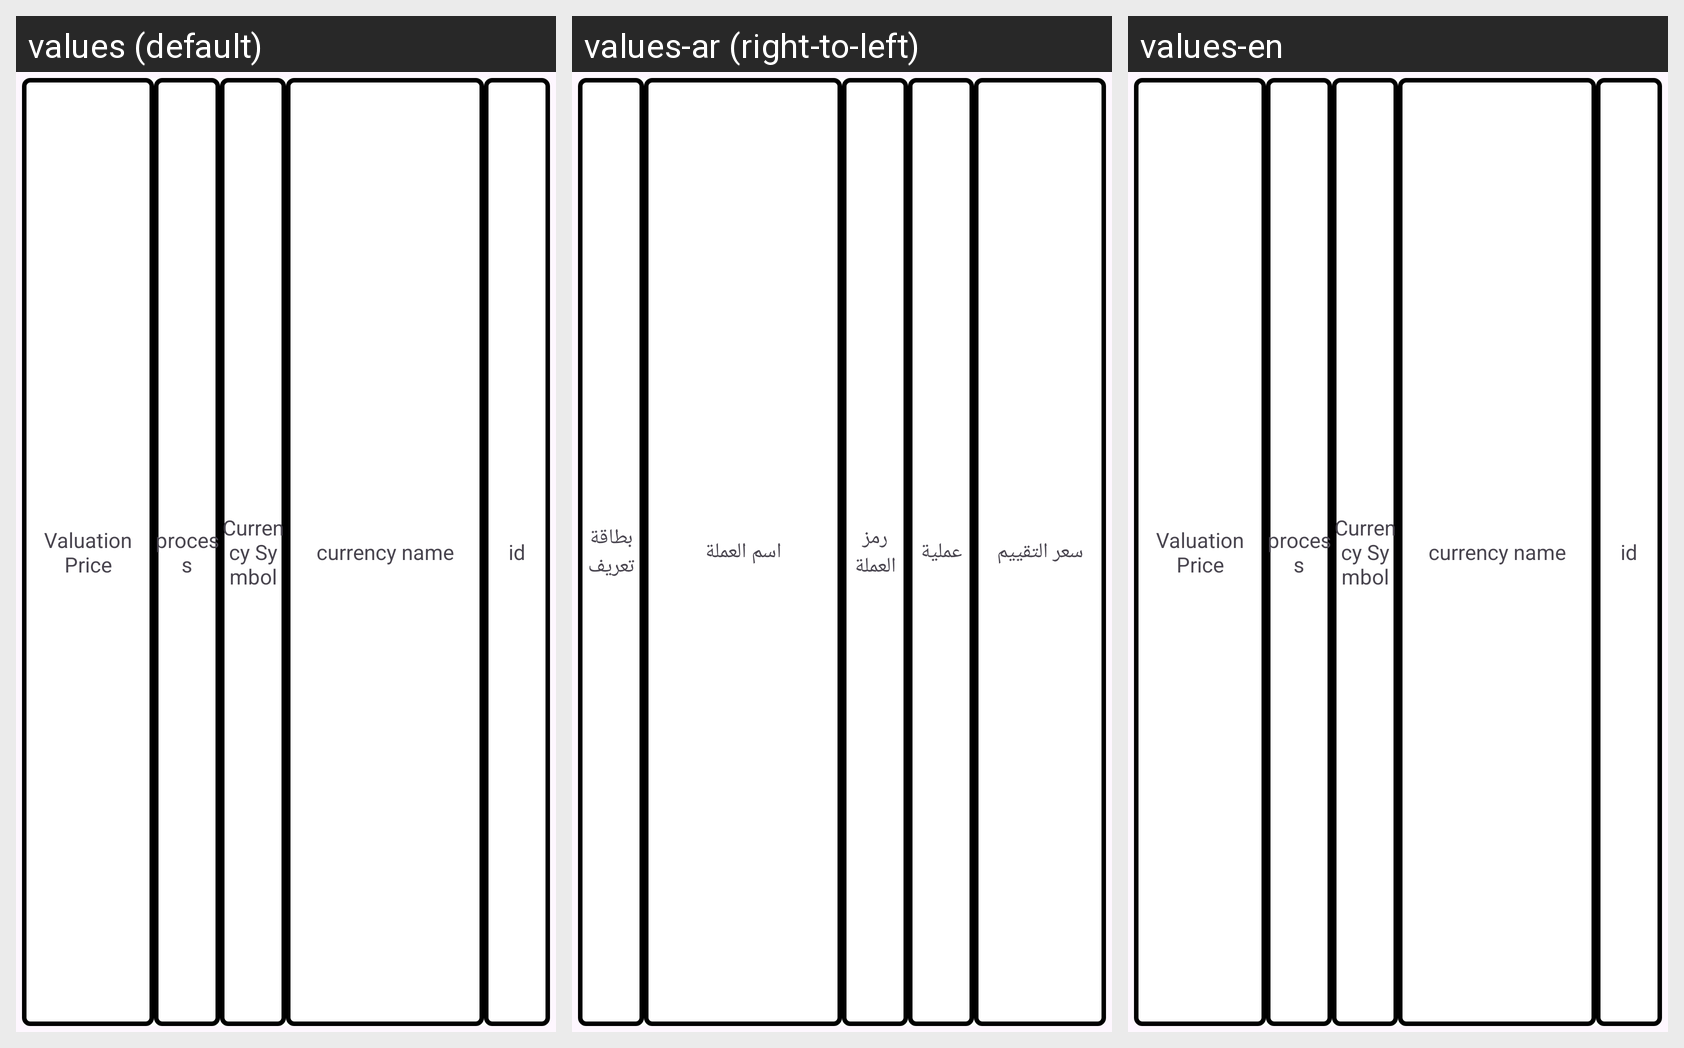

The Android screen above is rendered under several locales of the same app. Produce the string resources it draws, with the default and per-locale values.
Android screen res/layout/currency_manager.xml rendered under 3 locales, left to right: values (default), values-ar (right-to-left), values-en. Device: Nexus 5 (rendered at 1080×1920; each locale shown at half size, 540×960, under a caption strip naming it); theme Theme.Accounter.
Strings drawn on this screen, with the default value and each locale's value (text and hints the layout hard-codes, and strings that could not be matched under every locale, appear in the picture but are not listed):

Valuation_Price
  values: Valuation Price
  values-ar: سعر التقييم
  values-en: Valuation Price

operator
  values: process
  values-ar: عملية
  values-en: process

Currency_Symbol
  values: Currency Symbol
  values-ar: رمز العملة
  values-en: Currency Symbol

cur_name
  values: currency name
  values-ar: اسم العملة
  values-en: currency name

id
  values: id
  values-ar: بطاقة تعريف
  values-en: id
